The GitHub repository RobertMercieca/Dissertation contains a labelled image folder "diseases" with 9 categories: apple apple scab, apple cedar apple rust, apple healthy, grape black rot, grape esca black measles, grape healthy, potato early blight, potato late blight, potato healthy. Examples follow, each with its label.

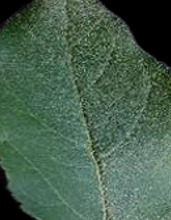
Label: apple healthy

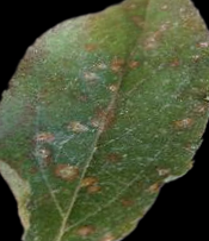
Label: apple cedar apple rust

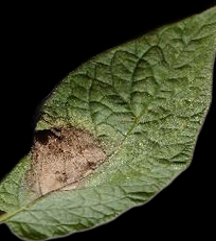
Label: potato late blight

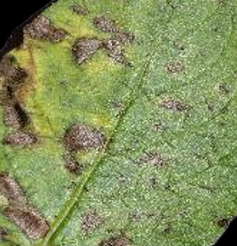
Label: potato early blight

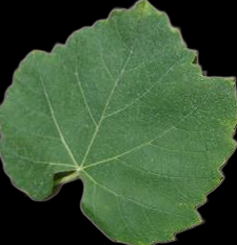
Label: grape healthy

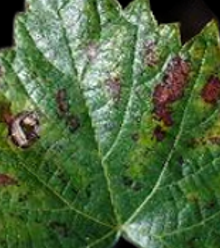
Label: grape esca black measles
